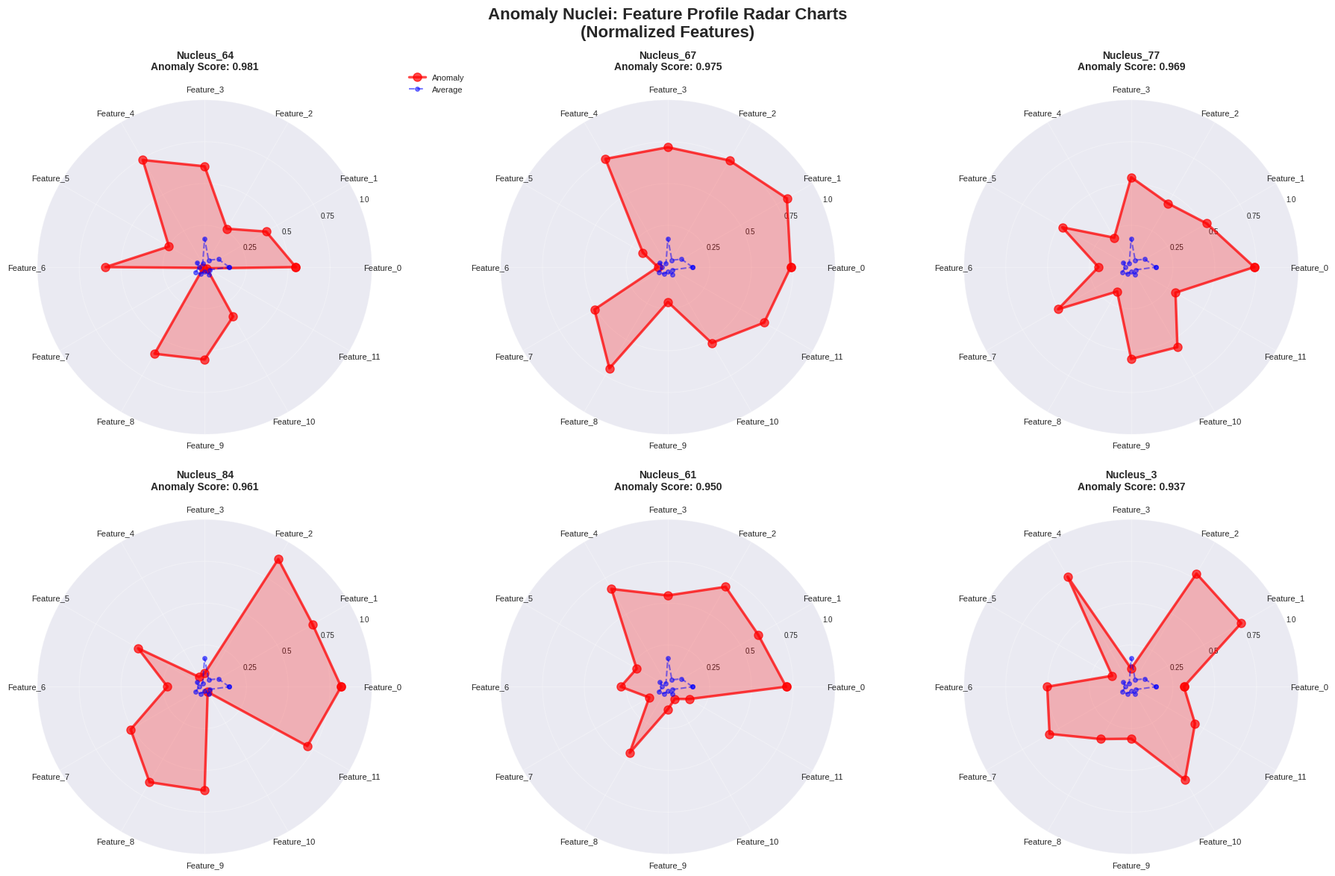
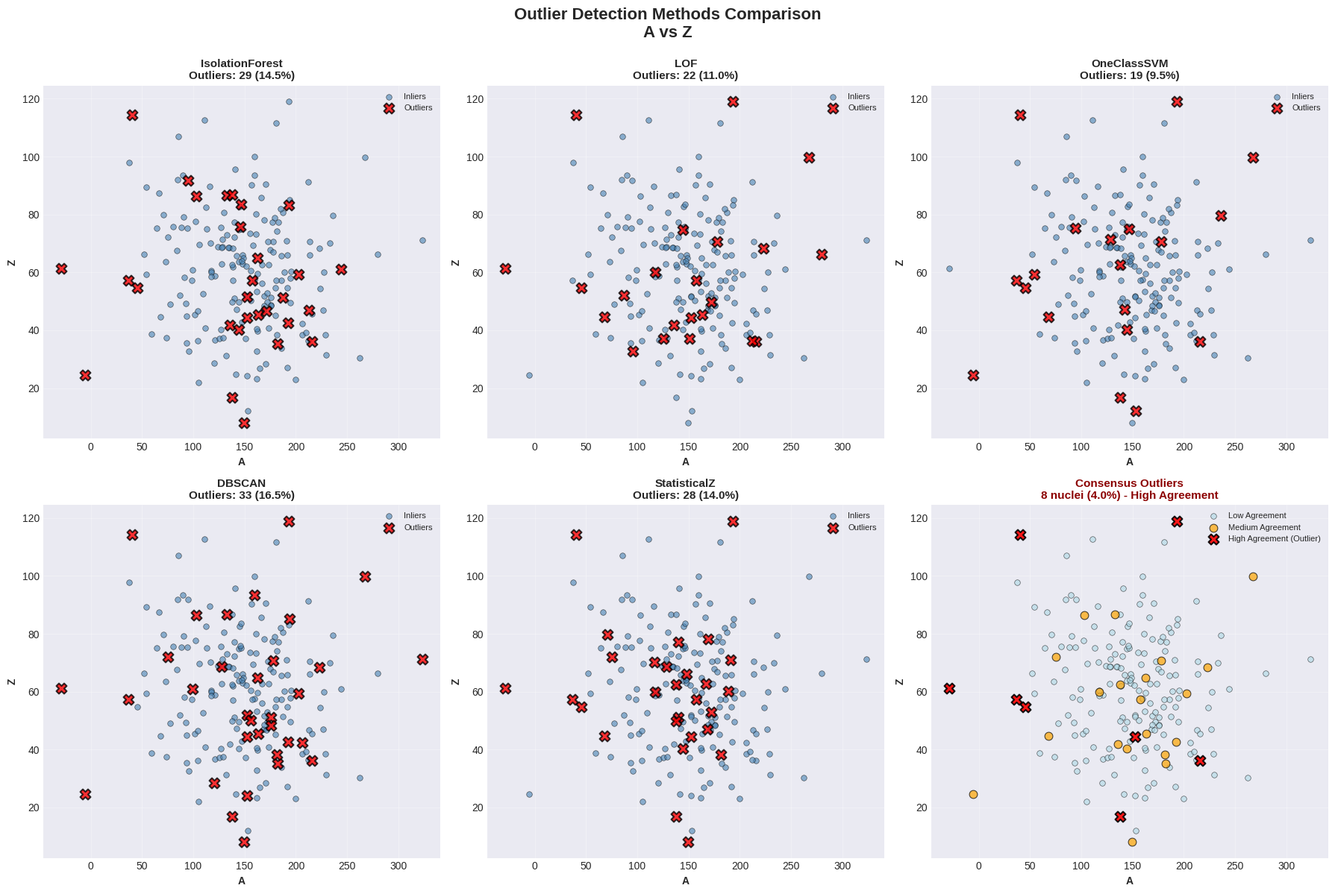
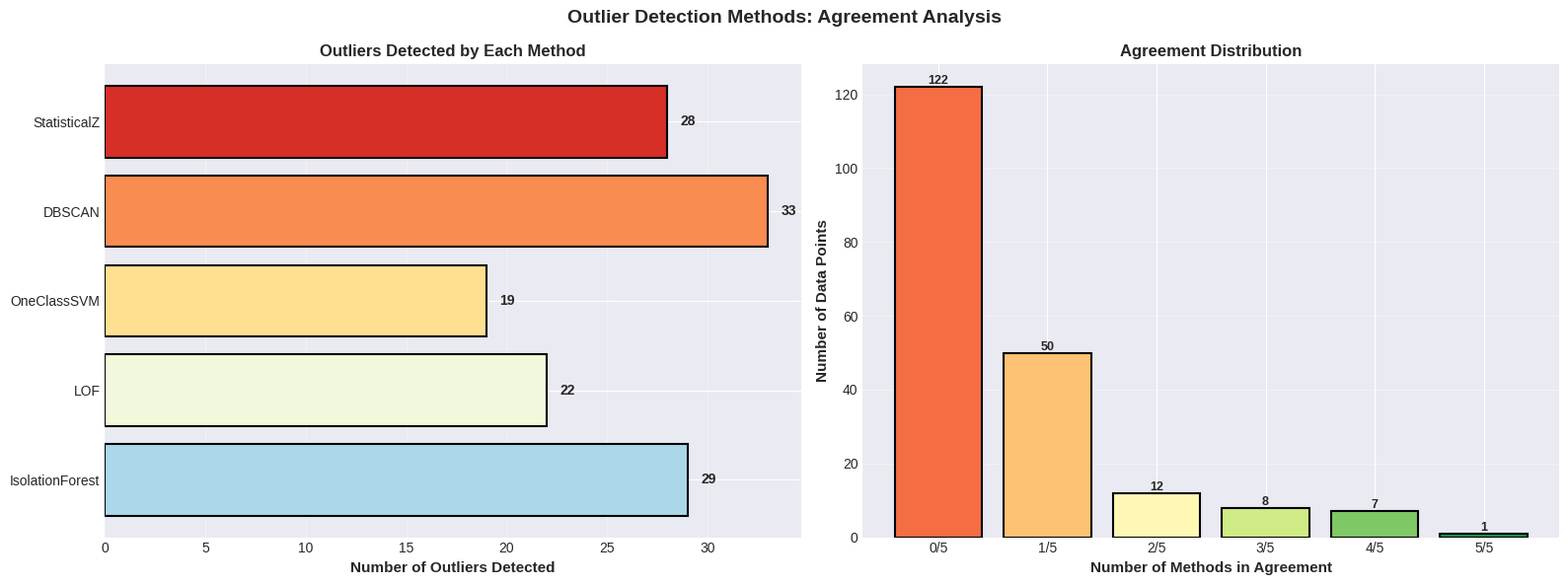

Write the Python code that produced these figures, in order.
# -*- coding: utf-8 -*-
"""
ANOMALY VISUALIZATIONS COMPLETE
================================

Eksik anomaly grafiklerini tamamlayan modül

Yeni Grafikler:
1. anomaly_feature_radar_charts.png - Anomaly nuclei feature profilleri
2. outlier_detection_comparison.png - Farklı outlier detection yöntemleri karşılaştırması

Author: Nuclear Physics AI Project
Date: 2025-10-24
Version: 1.0.0 - PFAZ 8 Completion
"""

import numpy as np
import pandas as pd
import matplotlib.pyplot as plt
import seaborn as sns
from pathlib import Path
import logging
from typing import Dict, List, Tuple, Optional
from matplotlib.patches import Circle
import warnings
warnings.filterwarnings('ignore')

logging.basicConfig(level=logging.INFO)
logger = logging.getLogger(__name__)

# Plot configuration
PLOT_CONFIG = {
    'dpi': 300,
    'figsize_default': (14, 10),
    'figsize_wide': (18, 10),
    'style': 'seaborn-v0_8-darkgrid'
}

plt.style.use(PLOT_CONFIG['style'])
sns.set_palette("husl")


class AnomalyVisualizationsComplete:
    """Anomaly detection için eksik grafikleri tamamlar"""
    
    def __init__(self, output_dir='visualizations/anomaly_complete'):
        self.output_dir = Path(output_dir)
        self.output_dir.mkdir(parents=True, exist_ok=True)
        logger.info(f"✓ AnomalyVisualizationsComplete initialized: {self.output_dir}")
    
    def plot_anomaly_feature_radar_charts(self,
                                         anomaly_data: pd.DataFrame,
                                         feature_cols: List[str],
                                         save_name: str = 'anomaly_feature_radar_charts'):
        """
        Anomaly nuclei için feature radar charts
        
        Args:
            anomaly_data: DataFrame with anomaly nuclei
                Columns: NUCLEUS, A, Z, N, + feature_cols, anomaly_score
            feature_cols: List of feature column names to plot
        """
        logger.info("\n→ Creating anomaly feature radar charts...")
        
        # Select top anomalies
        top_anomalies = anomaly_data.nlargest(6, 'anomaly_score')
        
        fig = plt.figure(figsize=(18, 12))
        fig.suptitle('Anomaly Nuclei: Feature Profile Radar Charts\n(Normalized Features)', 
                    fontsize=16, fontweight='bold', y=0.98)
        
        # Limit features for readability
        features_to_plot = feature_cols[:12] if len(feature_cols) > 12 else feature_cols
        n_features = len(features_to_plot)
        
        # Calculate angles for radar
        angles = np.linspace(0, 2 * np.pi, n_features, endpoint=False).tolist()
        angles += angles[:1]  # Complete the circle
        
        # Create subplots
        for idx, (_, anomaly) in enumerate(top_anomalies.iterrows()):
            ax = plt.subplot(2, 3, idx + 1, projection='polar')
            
            # Get feature values and normalize
            values = []
            for feat in features_to_plot:
                val = anomaly[feat]
                # Normalize to 0-1 range
                if val != 0:
                    values.append(abs(val) / (abs(val) + 1))
                else:
                    values.append(0)
            
            values += values[:1]  # Complete the circle
            
            # Plot
            ax.plot(angles, values, 'o-', linewidth=2.5, 
                   color='red', markersize=8, alpha=0.7, label='Anomaly')
            ax.fill(angles, values, alpha=0.25, color='red')
            
            # Plot average profile (reference)
            avg_values = []
            for feat in features_to_plot:
                avg = anomaly_data[feat].mean()
                if avg != 0:
                    avg_values.append(abs(avg) / (abs(avg) + 1))
                else:
                    avg_values.append(0)
            avg_values += avg_values[:1]
            
            ax.plot(angles, avg_values, 'o-', linewidth=1.5, 
                   color='blue', markersize=4, alpha=0.5, 
                   linestyle='--', label='Average')
            
            # Customize
            ax.set_xticks(angles[:-1])
            ax.set_xticklabels(features_to_plot, fontsize=8)
            ax.set_ylim(0, 1)
            ax.set_yticks([0.25, 0.5, 0.75, 1.0])
            ax.set_yticklabels(['0.25', '0.5', '0.75', '1.0'], fontsize=7)
            ax.grid(True, alpha=0.3)
            
            # Title with nucleus info
            nucleus_name = anomaly['NUCLEUS']
            anomaly_score = anomaly['anomaly_score']
            ax.set_title(f"{nucleus_name}\nAnomaly Score: {anomaly_score:.3f}", 
                        fontsize=10, fontweight='bold', pad=15)
            
            if idx == 0:
                ax.legend(loc='upper right', bbox_to_anchor=(1.3, 1.1), fontsize=8)
        
        plt.tight_layout()
        save_path = self.output_dir / f'{save_name}.png'
        plt.savefig(save_path, dpi=PLOT_CONFIG['dpi'], bbox_inches='tight')
        plt.close()
        
        logger.info(f"  ✓ Saved: {save_name}.png")
        return save_path
    
    def plot_outlier_detection_comparison(self,
                                         data: pd.DataFrame,
                                         outlier_methods: Dict[str, np.ndarray],
                                         feature_x: str,
                                         feature_y: str,
                                         save_name: str = 'outlier_detection_comparison'):
        """
        Farklı outlier detection yöntemlerini karşılaştır
        
        Args:
            data: DataFrame with features
            outlier_methods: {
                'IsolationForest': boolean_array,
                'LOF': boolean_array,
                'OneClassSVM': boolean_array,
                'DBSCAN': boolean_array,
                'StatisticalZ': boolean_array
            }
            feature_x: Feature for x-axis
            feature_y: Feature for y-axis
        """
        logger.info("\n→ Creating outlier detection comparison...")
        
        fig, axes = plt.subplots(2, 3, figsize=(18, 12))
        fig.suptitle(f'Outlier Detection Methods Comparison\n{feature_x} vs {feature_y}', 
                    fontsize=16, fontweight='bold', y=0.995)
        
        axes = axes.flatten()
        
        # Get features
        X = data[feature_x].values
        Y = data[feature_y].values
        
        # Plot each method
        method_names = list(outlier_methods.keys())
        
        for idx, method_name in enumerate(method_names):
            ax = axes[idx]
            outliers = outlier_methods[method_name]
            
            # Plot inliers
            inliers = ~outliers
            ax.scatter(X[inliers], Y[inliers], 
                      c='steelblue', s=30, alpha=0.6, 
                      edgecolors='black', linewidth=0.5, label='Inliers')
            
            # Plot outliers
            ax.scatter(X[outliers], Y[outliers], 
                      c='red', s=100, alpha=0.8, 
                      edgecolors='black', linewidth=1.5, 
                      marker='X', label='Outliers')
            
            # Add statistics
            n_outliers = outliers.sum()
            outlier_pct = (n_outliers / len(outliers)) * 100
            
            ax.set_xlabel(feature_x, fontsize=10, fontweight='bold')
            ax.set_ylabel(feature_y, fontsize=10, fontweight='bold')
            ax.set_title(f'{method_name}\nOutliers: {n_outliers} ({outlier_pct:.1f}%)', 
                        fontsize=11, fontweight='bold')
            ax.legend(loc='best', fontsize=8)
            ax.grid(True, alpha=0.3)
        
        # Consensus plot (last subplot)
        ax = axes[-1]
        
        # Calculate consensus (majority voting)
        consensus_matrix = np.column_stack([outlier_methods[m] for m in method_names])
        consensus_votes = consensus_matrix.sum(axis=1)
        
        # Define consensus levels
        n_methods = len(method_names)
        high_consensus = consensus_votes >= (n_methods * 0.7)  # 70%+ agree
        medium_consensus = (consensus_votes >= (n_methods * 0.4)) & (consensus_votes < (n_methods * 0.7))
        low_consensus = consensus_votes < (n_methods * 0.4)
        
        # Plot with different colors
        ax.scatter(X[low_consensus], Y[low_consensus], 
                  c='lightblue', s=30, alpha=0.6, 
                  edgecolors='black', linewidth=0.5, label='Low Agreement')
        
        ax.scatter(X[medium_consensus], Y[medium_consensus], 
                  c='orange', s=60, alpha=0.7, 
                  edgecolors='black', linewidth=0.8, label='Medium Agreement')
        
        ax.scatter(X[high_consensus], Y[high_consensus], 
                  c='red', s=100, alpha=0.9, 
                  edgecolors='black', linewidth=1.5, 
                  marker='X', label='High Agreement (Outlier)')
        
        n_high = high_consensus.sum()
        high_pct = (n_high / len(high_consensus)) * 100
        
        ax.set_xlabel(feature_x, fontsize=10, fontweight='bold')
        ax.set_ylabel(feature_y, fontsize=10, fontweight='bold')
        ax.set_title(f'Consensus Outliers\n{n_high} nuclei ({high_pct:.1f}%) - High Agreement', 
                    fontsize=11, fontweight='bold', color='darkred')
        ax.legend(loc='best', fontsize=8)
        ax.grid(True, alpha=0.3)
        
        plt.tight_layout()
        save_path = self.output_dir / f'{save_name}.png'
        plt.savefig(save_path, dpi=PLOT_CONFIG['dpi'], bbox_inches='tight')
        plt.close()
        
        logger.info(f"  ✓ Saved: {save_name}.png")
        
        # Also create a summary comparison
        self._plot_method_agreement_summary(outlier_methods, consensus_votes)
        
        return save_path
    
    def _plot_method_agreement_summary(self,
                                      outlier_methods: Dict[str, np.ndarray],
                                      consensus_votes: np.ndarray):
        """Create method agreement summary"""
        
        fig, axes = plt.subplots(1, 2, figsize=(16, 6))
        fig.suptitle('Outlier Detection Methods: Agreement Analysis', 
                    fontsize=14, fontweight='bold')
        
        # 1. Method-wise outlier counts
        ax = axes[0]
        method_names = list(outlier_methods.keys())
        outlier_counts = [outlier_methods[m].sum() for m in method_names]
        
        colors = plt.cm.RdYlBu_r(np.linspace(0.3, 0.9, len(method_names)))
        bars = ax.barh(method_names, outlier_counts, color=colors, 
                      edgecolor='black', linewidth=1.5)
        
        ax.set_xlabel('Number of Outliers Detected', fontsize=11, fontweight='bold')
        ax.set_title('Outliers Detected by Each Method', fontsize=12, fontweight='bold')
        ax.grid(True, alpha=0.3, axis='x')
        
        # Add value labels
        for bar, count in zip(bars, outlier_counts):
            width = bar.get_width()
            ax.text(width + max(outlier_counts)*0.02, bar.get_y() + bar.get_height()/2,
                   f'{int(count)}', ha='left', va='center', 
                   fontsize=10, fontweight='bold')
        
        # 2. Agreement distribution
        ax = axes[1]
        n_methods = len(method_names)
        
        agreement_counts = [(consensus_votes == i).sum() for i in range(n_methods + 1)]
        agreement_labels = [f'{i}/{n_methods}' for i in range(n_methods + 1)]
        
        colors_agree = plt.cm.RdYlGn(np.linspace(0.2, 0.9, n_methods + 1))
        bars = ax.bar(agreement_labels, agreement_counts, color=colors_agree, 
                     edgecolor='black', linewidth=1.5)
        
        ax.set_xlabel('Number of Methods in Agreement', fontsize=11, fontweight='bold')
        ax.set_ylabel('Number of Data Points', fontsize=11, fontweight='bold')
        ax.set_title('Agreement Distribution', fontsize=12, fontweight='bold')
        ax.grid(True, alpha=0.3, axis='y')
        
        # Add value labels
        for bar, count in zip(bars, agreement_counts):
            height = bar.get_height()
            if height > 0:
                ax.text(bar.get_x() + bar.get_width()/2, height,
                       f'{int(count)}', ha='center', va='bottom', 
                       fontsize=9, fontweight='bold')
        
        plt.tight_layout()
        save_path = self.output_dir / 'method_agreement_summary.png'
        plt.savefig(save_path, dpi=PLOT_CONFIG['dpi'], bbox_inches='tight')
        plt.close()
        
        logger.info(f"  ✓ Saved: method_agreement_summary.png")
    
    def generate_all_anomaly_plots(self,
                                   anomaly_data: pd.DataFrame = None,
                                   feature_cols: List[str] = None,
                                   data: pd.DataFrame = None,
                                   outlier_methods: Dict[str, np.ndarray] = None,
                                   feature_x: str = 'A',
                                   feature_y: str = 'Z'):
        """Generate all 2 anomaly plots"""
        
        logger.info("\n" + "="*70)
        logger.info("GENERATING COMPLETE ANOMALY VISUALIZATIONS")
        logger.info("="*70)
        
        generated_plots = []
        
        # 1. Feature radar charts
        if anomaly_data is not None and feature_cols is not None:
            try:
                path = self.plot_anomaly_feature_radar_charts(
                    anomaly_data, feature_cols
                )
                generated_plots.append(path)
            except Exception as e:
                logger.error(f"  ✗ Failed radar charts: {e}")
        
        # 2. Outlier detection comparison
        if data is not None and outlier_methods is not None:
            try:
                path = self.plot_outlier_detection_comparison(
                    data, outlier_methods, feature_x, feature_y
                )
                generated_plots.append(path)
            except Exception as e:
                logger.error(f"  ✗ Failed outlier comparison: {e}")
        
        logger.info("\n" + "="*70)
        logger.info(f"✓ ANOMALY VISUALIZATIONS COMPLETE: {len(generated_plots)}/2")
        logger.info("="*70)
        
        return generated_plots


def generate_sample_data():
    """Generate sample data for testing"""
    
    # Sample anomaly data
    n_samples = 100
    feature_cols = [f'Feature_{i}' for i in range(15)]
    
    anomaly_data = pd.DataFrame({
        'NUCLEUS': [f'Nucleus_{i}' for i in range(n_samples)],
        'A': np.random.randint(50, 250, n_samples),
        'Z': np.random.randint(20, 100, n_samples),
        'N': np.random.randint(30, 150, n_samples),
        'anomaly_score': np.random.uniform(0, 1, n_samples)
    })
    
    # Add feature columns
    for feat in feature_cols:
        anomaly_data[feat] = np.random.randn(n_samples)
    
    # Make some nuclei more anomalous
    top_anomalies = anomaly_data.nlargest(10, 'anomaly_score').index
    for feat in feature_cols[:5]:
        anomaly_data.loc[top_anomalies, feat] *= 3
    
    # Sample data for outlier detection
    data = pd.DataFrame({
        'A': np.random.randn(200) * 50 + 150,
        'Z': np.random.randn(200) * 20 + 60,
        'N': np.random.randn(200) * 30 + 90
    })
    
    # Add some outliers
    outlier_indices = np.random.choice(200, 15, replace=False)
    data.loc[outlier_indices, 'A'] += np.random.randn(15) * 100
    data.loc[outlier_indices, 'Z'] += np.random.randn(15) * 40
    
    # Sample outlier methods
    outlier_methods = {}
    for method in ['IsolationForest', 'LOF', 'OneClassSVM', 'DBSCAN', 'StatisticalZ']:
        # Random outliers with some overlap
        n_outliers = np.random.randint(10, 25)
        outliers = np.zeros(200, dtype=bool)
        outliers[np.random.choice(200, n_outliers, replace=False)] = True
        
        # Make true outliers more likely to be detected
        for idx in outlier_indices:
            if np.random.rand() > 0.3:  # 70% chance
                outliers[idx] = True
        
        outlier_methods[method] = outliers
    
    return anomaly_data, feature_cols, data, outlier_methods


if __name__ == "__main__":
    # Test with sample data
    logger.info("\n" + "="*70)
    logger.info("TESTING ANOMALY VISUALIZATIONS COMPLETE")
    logger.info("="*70)
    
    # Generate sample data
    anomaly_data, feature_cols, data, outlier_methods = generate_sample_data()
    
    # Create visualizer
    visualizer = AnomalyVisualizationsComplete('test_output/anomaly')
    
    # Generate all plots
    visualizer.generate_all_anomaly_plots(
        anomaly_data=anomaly_data,
        feature_cols=feature_cols,
        data=data,
        outlier_methods=outlier_methods,
        feature_x='A',
        feature_y='Z'
    )
    
    logger.info("\n✓ Test complete! Check test_output/anomaly/")
